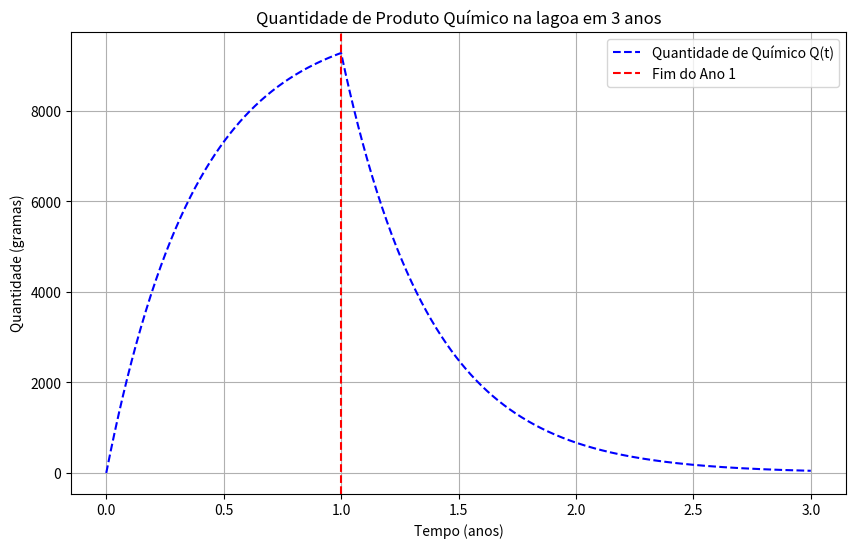

Source code (Python):
import numpy as np
import matplotlib.pyplot as plt

if __name__ == "__main__":
    ano = 365*24 # Quantidade de horas em um ano
    r = 0.0003  # Taxa de decaimento

    t = np.linspace(0, 3 * ano, 1000)
    Q = np.zeros_like(t)

    ind1 = t <= ano
    Q[ind1] = 10000 * (1 - np.exp(-r * t[ind1]))

    ind2 = t > ano
    Q1 = 10000 * (1 - np.exp(-r * ano))
    Q[ind2] = Q1 * np.exp(-r * (t[ind2] - ano))

    plt.figure(figsize=(10,6))
    plt.plot(t / ano, Q, "b--", label="Quantidade de Químico Q(t)")

    plt.axvline(x=1, color='red', linestyle='--', label='Fim do Ano 1')

    plt.title("Quantidade de Produto Químico na lagoa em 3 anos")
    plt.xlabel("Tempo (anos)")
    plt.ylabel("Quantidade (gramas)")
    plt.grid(True)
    plt.legend()

    plt.show()